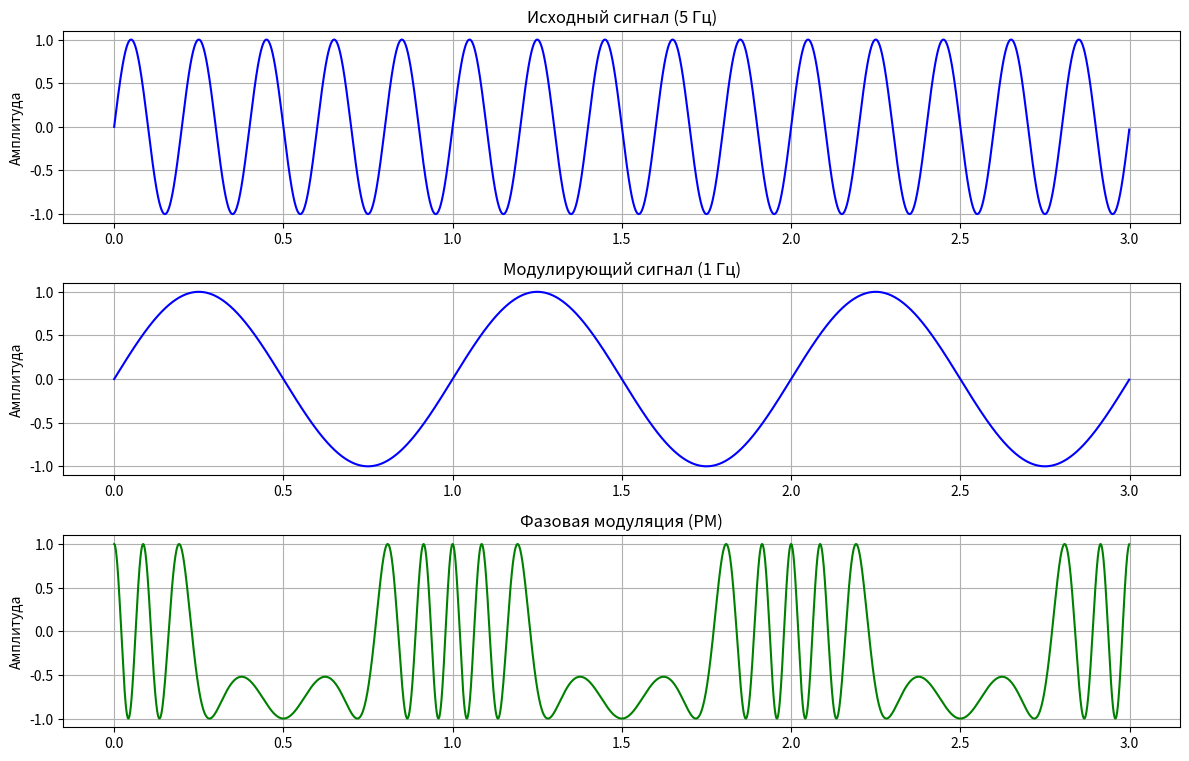

Reproduce this figure in Python.
import numpy as np
import matplotlib.pyplot as plt

fs = 1000         
T = 3            
t = np.arange(0, T, 1/fs) 

fc = 5           
fm = 1             
Am = 1            
k = 7          

m_t = Am * np.sin(2 * np.pi * fm * t)
m_t1 = Am * np.sin(2 * np.pi * fc * t)

pm_signal = np.cos(2 * np.pi * fc * t + k * m_t)

plt.figure(figsize=(12, 10))

plt.subplot(4, 1, 1)
plt.plot(t, m_t1, 'b')
plt.title('Исходный сигнал (5 Гц)')
plt.ylabel('Амплитуда')
plt.grid(True)

plt.subplot(4, 1, 2)
plt.plot(t, m_t, 'b')
plt.title('Модулирующий сигнал (1 Гц)')
plt.ylabel('Амплитуда')
plt.grid(True)

plt.subplot(4, 1, 3)
plt.plot(t, pm_signal, 'g')
plt.title('Фазовая модуляция (PM)')
plt.ylabel('Амплитуда')
plt.grid(True)

plt.tight_layout()
plt.show()